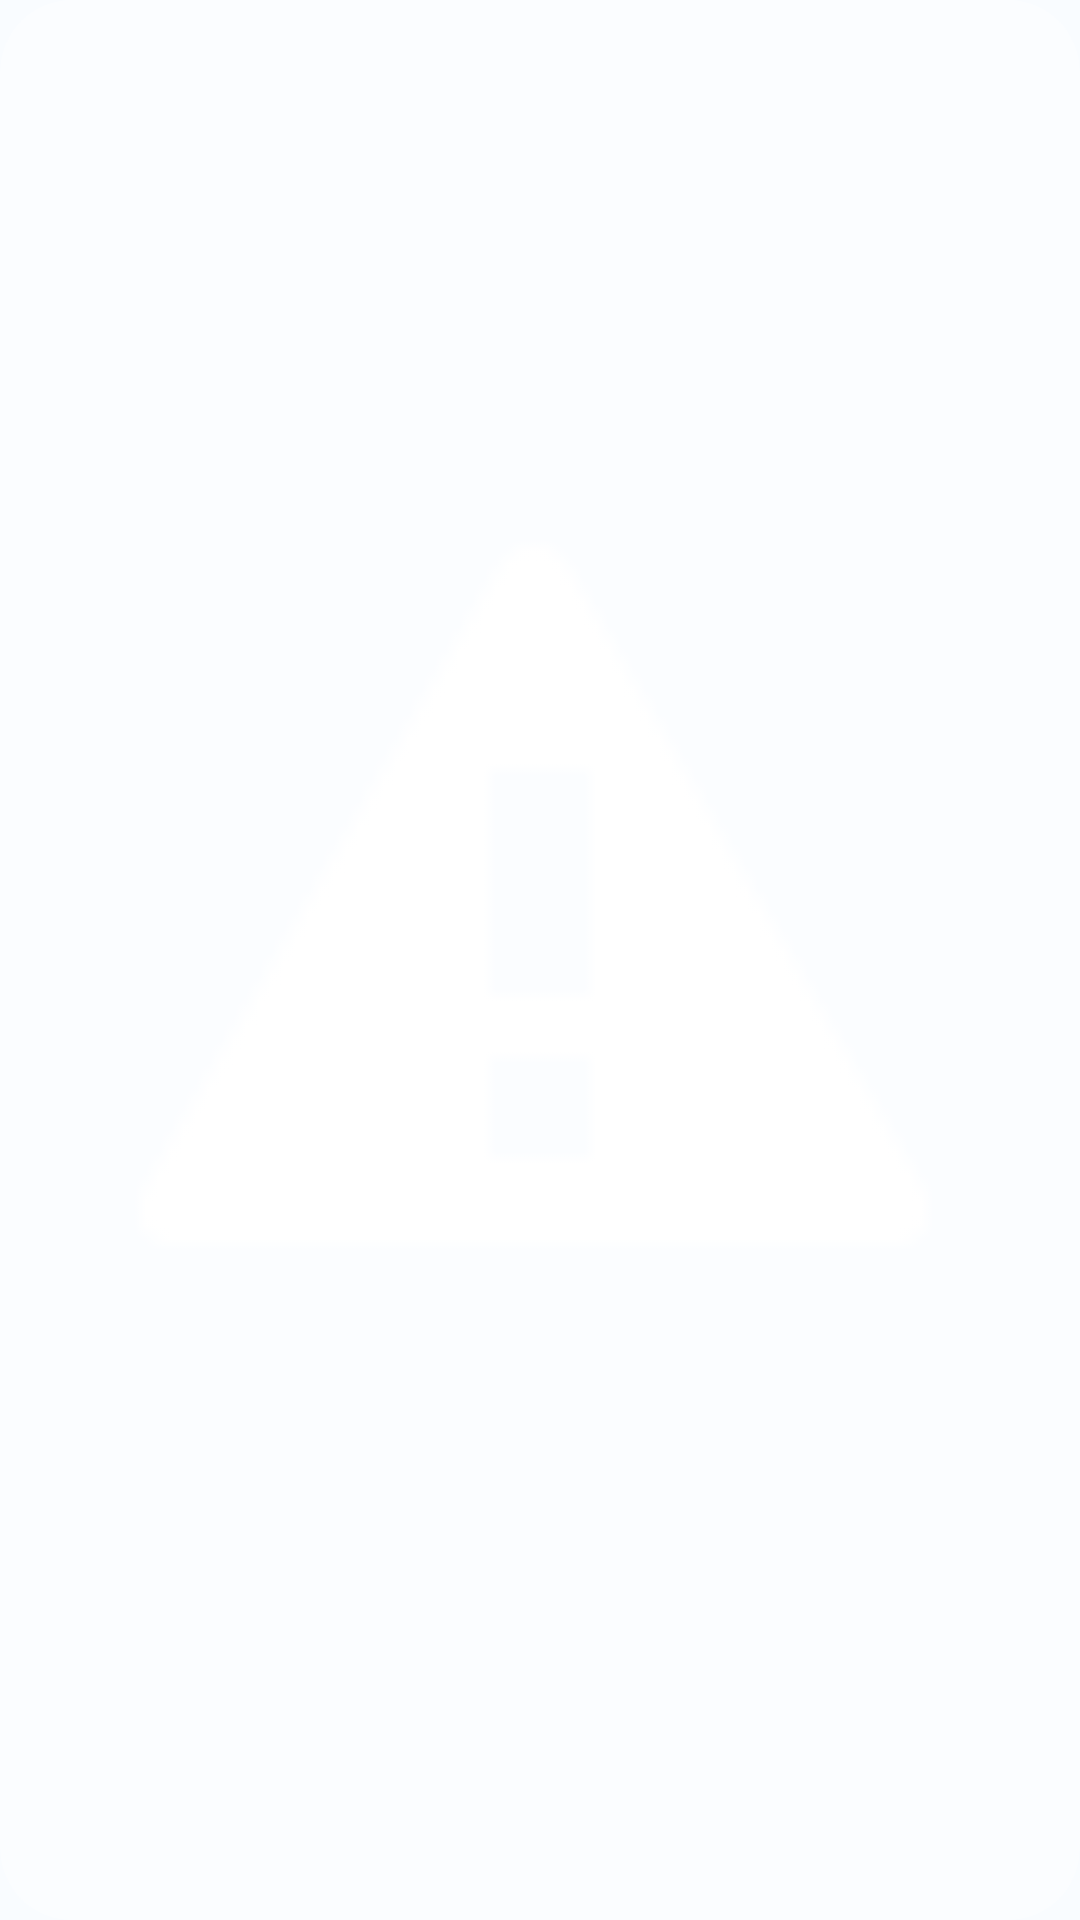

Reconstruct the res/layout file that produces this screen, plus the resources it refers to.
<!-- AndroidManifest.xml: application theme AppTheme -->
<!-- res/layout/element_app_shortcut.xml -->
<?xml version="1.0" encoding="utf-8"?>
<layout xmlns:android="http://schemas.android.com/apk/res/android"
    xmlns:app="http://schemas.android.com/apk/res-auto">

    <androidx.constraintlayout.widget.ConstraintLayout
        android:id="@+id/shortcutRoot"
        style="@style/ShortcutButtonContainer"
        android:layout_width="match_parent"
        android:layout_height="match_parent">

        <ImageView
            android:id="@+id/iv_shortcut_icon"
            android:layout_width="0dp"
            android:layout_height="0dp"
            android:layout_marginStart="30dp"
            android:layout_marginTop="0dp"
            android:layout_marginEnd="30dp"
            android:layout_marginBottom="35dp"
            android:contentDescription="@null"
            android:src="@android:drawable/stat_sys_warning"
            app:layout_constraintBottom_toBottomOf="parent"
            app:layout_constraintEnd_toEndOf="parent"
            app:layout_constraintStart_toStartOf="parent"
            app:layout_constraintTop_toTopOf="parent" />

        <TextView
            android:id="@+id/tv_shortcut_label"
            style="@style/TextMedium"
            android:layout_width="0dp"
            android:layout_height="wrap_content"
            android:layout_marginStart="10dp"
            android:layout_marginTop="50dp"
            android:layout_marginEnd="10dp"
            android:layout_marginBottom="5dp"
            android:lines="2"
            app:layout_constraintBottom_toBottomOf="parent"
            app:layout_constraintEnd_toEndOf="parent"
            app:layout_constraintStart_toStartOf="parent" />

    </androidx.constraintlayout.widget.ConstraintLayout>
</layout>
<!-- resources referenced by this layout -->
<resources>
  <style name="ShortcutButtonContainer">
          <item name="android:elevation">0dp</item>
          <item name="android:background">@drawable/rect_accent_rounded</item>
          <item name="android:foreground">?attr/selectableItemBackgroundBorderless</item>
      </style>
  <style name="AppTheme" parent="Theme.Material3.Light.NoActionBar">
          <item name="colorPrimary">@color/accent_color</item>
          <item name="android:windowBackground">@color/background_color</item>
          <item name="android:statusBarColor">@color/background_color</item>
          <item name="android:navigationBarColor">@color/background_color</item>
          <item name="android:windowLightStatusBar">true</item>
          <item name="android:windowLightNavigationBar">true</item>
          <item name="materialAlertDialogTheme">@style/ThemeOverlay.App.MaterialAlertDialog</item>
      </style>
  <!-- drawable rect_accent_rounded (drawable) -->
  <?xml version="1.0" encoding="utf-8"?>
  <layer-list xmlns:android="http://schemas.android.com/apk/res/android">
      <item>
          <shape
              android:innerRadius="24dp"
              android:shape="rectangle">
              <corners android:radius="24dp" />
              <solid android:color="@color/shortcut_button" />
          </shape>
      </item>
  </layer-list>
  <color name="accent_color">#FF1976D2</color>
  <color name="background_color">#FFEBF1F8</color>
  <style name="ThemeOverlay.App.MaterialAlertDialog" parent="ThemeOverlay.Material3.MaterialAlertDialog">
          <item name="materialAlertDialogBodyTextStyle">@style/TextAppearance.MaterialComponents.Body1</item>
          <item name="android:backgroundDimAmount">0.67</item>
          <item name="textAllCaps">true</item>
      </style>
  <color name="shortcut_button">#4DFFFFFF</color>
</resources>
